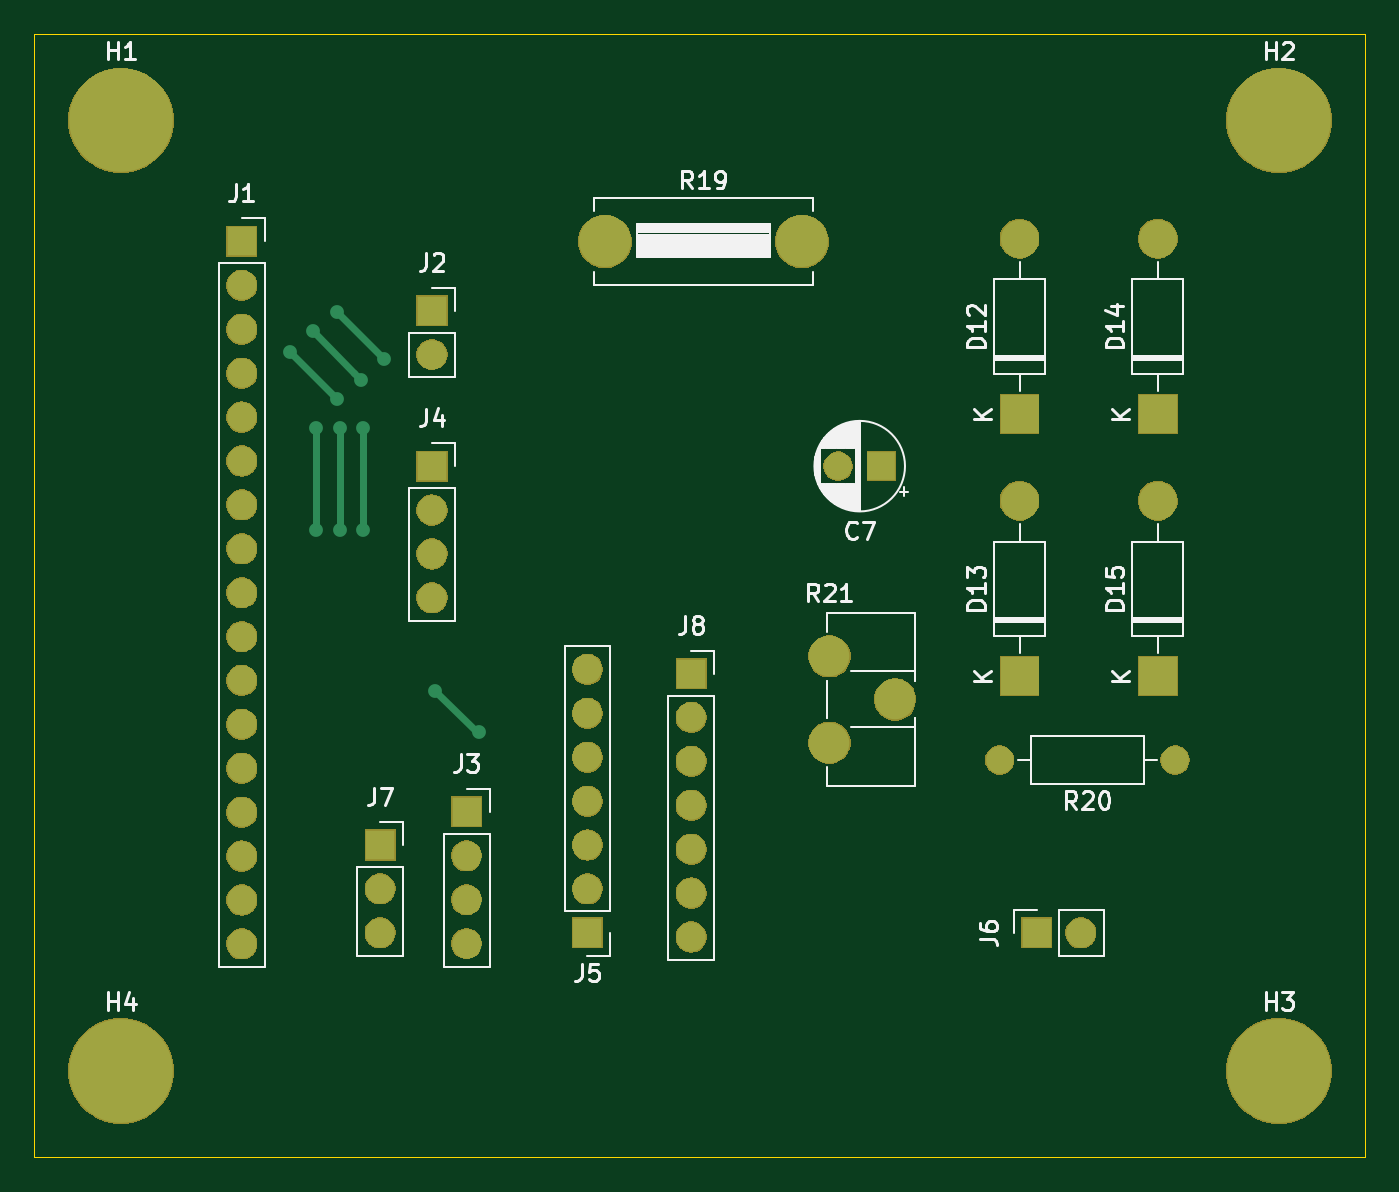
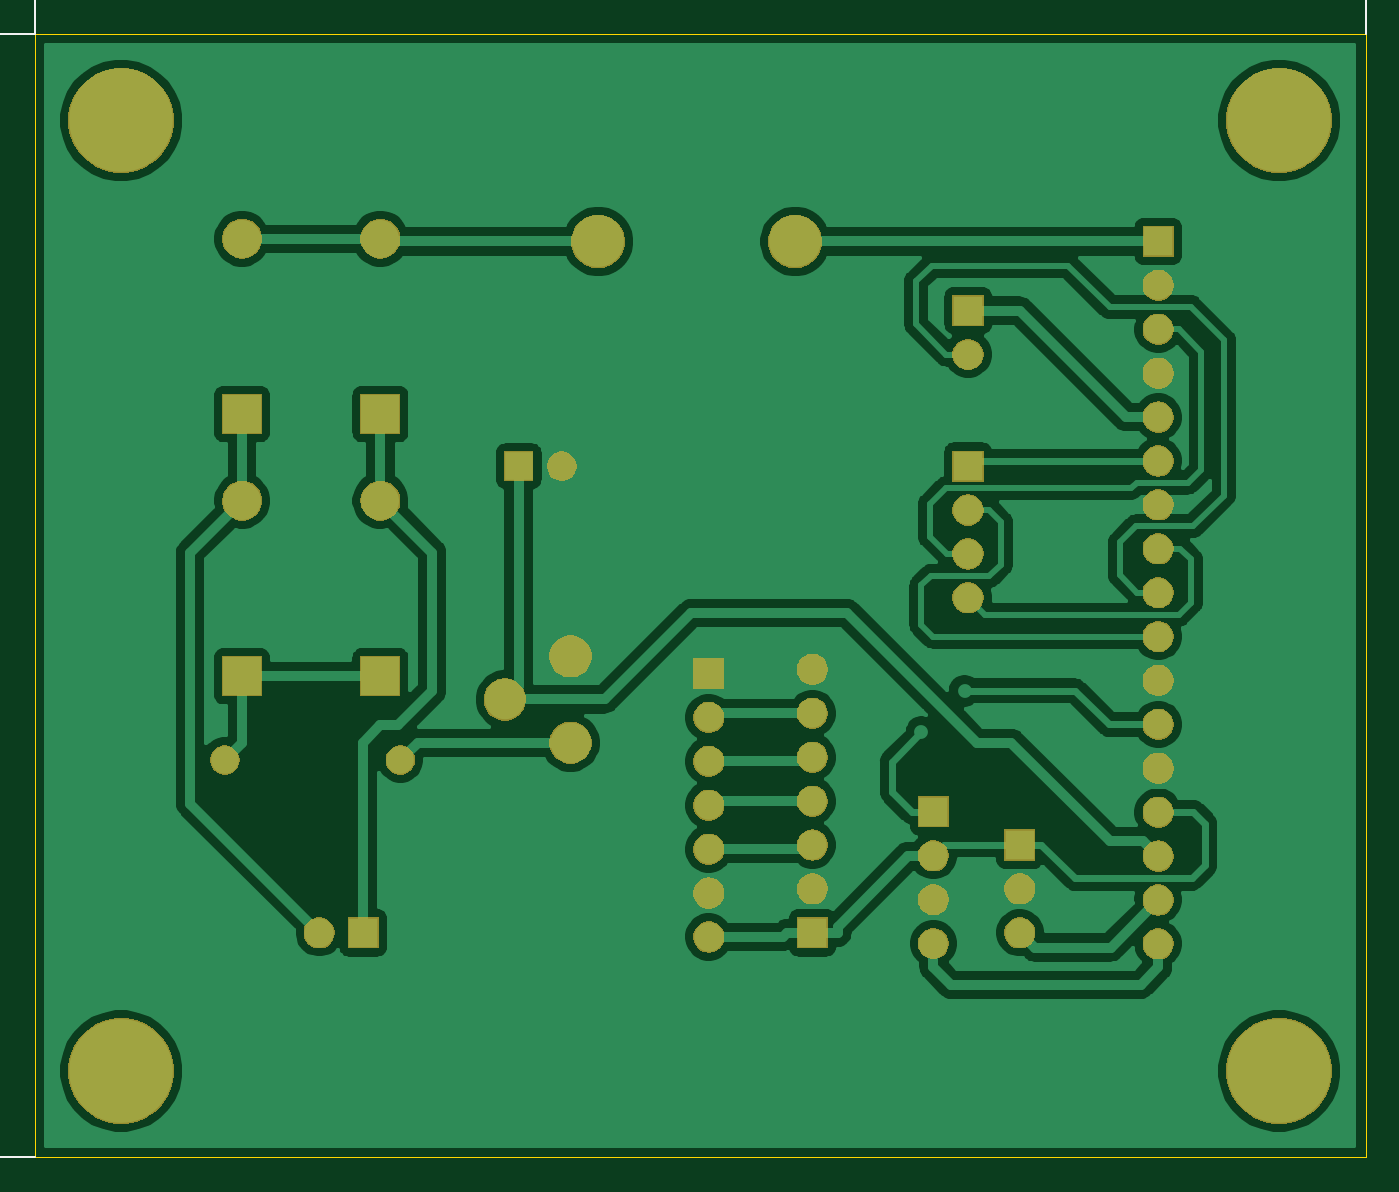
Circuit board: 11 layer files. Board 77.0 x 65.0 mm.
- bottom_copper: Con+fb(v+i)-B_Cu.gbr (91064 bytes)
- bottom_mask: Con+fb(v+i)-B_Mask.gbr (54784 bytes)
- paste: Con+fb(v+i)-B_Paste.gbr (493 bytes)
- bottom_silk: Con+fb(v+i)-B_SilkS.gbr (7541 bytes)
- outline: Con+fb(v+i)-Edge_Cuts.gbr (684 bytes)
- top_copper: Con+fb(v+i)-F_Cu.gbr (3530 bytes)
- top_mask: Con+fb(v+i)-F_Mask.gbr (54784 bytes)
- paste: Con+fb(v+i)-F_Paste.gbr (493 bytes)
- top_silk: Con+fb(v+i)-F_SilkS.gbr (26194 bytes)
- drill: Con+fb(v+i)-NPTH.drl (276 bytes)
- drill: Con+fb(v+i)-PTH.drl (1652 bytes)

=== bottom_copper: Con+fb(v+i)-B_Cu.gbr (91064 bytes, source omitted) ===
=== bottom_mask: Con+fb(v+i)-B_Mask.gbr (54784 bytes, source omitted) ===
=== paste: Con+fb(v+i)-B_Paste.gbr ===
G04 #@! TF.GenerationSoftware,KiCad,Pcbnew,(5.1.5)-3*
G04 #@! TF.CreationDate,2020-04-05T12:45:20+05:30*
G04 #@! TF.ProjectId,Con+fb(v+i),436f6e2b-6662-4287-962b-69292e6b6963,rev?*
G04 #@! TF.SameCoordinates,Original*
G04 #@! TF.FileFunction,Paste,Bot*
G04 #@! TF.FilePolarity,Positive*
%FSLAX46Y46*%
G04 Gerber Fmt 4.6, Leading zero omitted, Abs format (unit mm)*
G04 Created by KiCad (PCBNEW (5.1.5)-3) date 2020-04-05 12:45:20*
%MOMM*%
%LPD*%
G04 APERTURE LIST*
G04 APERTURE END LIST*
M02*

=== bottom_silk: Con+fb(v+i)-B_SilkS.gbr (7541 bytes, source omitted) ===
=== outline: Con+fb(v+i)-Edge_Cuts.gbr ===
G04 #@! TF.GenerationSoftware,KiCad,Pcbnew,(5.1.5)-3*
G04 #@! TF.CreationDate,2020-04-05T12:45:21+05:30*
G04 #@! TF.ProjectId,Con+fb(v+i),436f6e2b-6662-4287-962b-69292e6b6963,rev?*
G04 #@! TF.SameCoordinates,Original*
G04 #@! TF.FileFunction,Profile,NP*
%FSLAX46Y46*%
G04 Gerber Fmt 4.6, Leading zero omitted, Abs format (unit mm)*
G04 Created by KiCad (PCBNEW (5.1.5)-3) date 2020-04-05 12:45:21*
%MOMM*%
%LPD*%
G04 APERTURE LIST*
%ADD10C,0.050000*%
G04 APERTURE END LIST*
D10*
X66000000Y-147000000D02*
X66000000Y-82000000D01*
X143000000Y-147000000D02*
X66000000Y-147000000D01*
X143000000Y-82000000D02*
X143000000Y-147000000D01*
X66000000Y-82000000D02*
X143000000Y-82000000D01*
M02*

=== top_copper: Con+fb(v+i)-F_Cu.gbr ===
G04 #@! TF.GenerationSoftware,KiCad,Pcbnew,(5.1.5)-3*
G04 #@! TF.CreationDate,2020-04-05T12:45:20+05:30*
G04 #@! TF.ProjectId,Con+fb(v+i),436f6e2b-6662-4287-962b-69292e6b6963,rev?*
G04 #@! TF.SameCoordinates,Original*
G04 #@! TF.FileFunction,Copper,L1,Top*
G04 #@! TF.FilePolarity,Positive*
%FSLAX46Y46*%
G04 Gerber Fmt 4.6, Leading zero omitted, Abs format (unit mm)*
G04 Created by KiCad (PCBNEW (5.1.5)-3) date 2020-04-05 12:45:20*
%MOMM*%
%LPD*%
G04 APERTURE LIST*
%ADD10R,1.600000X1.600000*%
%ADD11C,1.600000*%
%ADD12R,2.200000X2.200000*%
%ADD13O,2.200000X2.200000*%
%ADD14R,1.700000X1.700000*%
%ADD15O,1.700000X1.700000*%
%ADD16C,3.000000*%
%ADD17O,3.000000X3.000000*%
%ADD18O,1.600000X1.600000*%
%ADD19C,2.340000*%
%ADD20C,6.000000*%
%ADD21C,0.800000*%
%ADD22C,0.400000*%
G04 APERTURE END LIST*
D10*
X115000000Y-107000000D03*
D11*
X112500000Y-107000000D03*
D12*
X123000000Y-104000000D03*
D13*
X123000000Y-93840000D03*
X123000000Y-109000000D03*
D12*
X123000000Y-119160000D03*
X131000000Y-104000000D03*
D13*
X131000000Y-93840000D03*
X131000000Y-109000000D03*
D12*
X131000000Y-119160000D03*
D14*
X78000000Y-94000000D03*
D15*
X78000000Y-96540000D03*
X78000000Y-99080000D03*
X78000000Y-101620000D03*
X78000000Y-104160000D03*
X78000000Y-106700000D03*
X78000000Y-109240000D03*
X78000000Y-111780000D03*
X78000000Y-114320000D03*
X78000000Y-116860000D03*
X78000000Y-119400000D03*
X78000000Y-121940000D03*
X78000000Y-124480000D03*
X78000000Y-127020000D03*
X78000000Y-129560000D03*
X78000000Y-132100000D03*
X78000000Y-134640000D03*
D14*
X89000000Y-98000000D03*
D15*
X89000000Y-100540000D03*
X91000000Y-134620000D03*
X91000000Y-132080000D03*
X91000000Y-129540000D03*
D14*
X91000000Y-127000000D03*
X89000000Y-107000000D03*
D15*
X89000000Y-109540000D03*
X89000000Y-112080000D03*
X89000000Y-114620000D03*
D14*
X98000000Y-134000000D03*
D15*
X98000000Y-131460000D03*
X98000000Y-128920000D03*
X98000000Y-126380000D03*
X98000000Y-123840000D03*
X98000000Y-121300000D03*
X98000000Y-118760000D03*
X126540000Y-134000000D03*
D14*
X124000000Y-134000000D03*
X86000000Y-128920000D03*
D15*
X86000000Y-131460000D03*
X86000000Y-134000000D03*
D14*
X104000000Y-119000000D03*
D15*
X104000000Y-121540000D03*
X104000000Y-124080000D03*
X104000000Y-126620000D03*
X104000000Y-129160000D03*
X104000000Y-131700000D03*
X104000000Y-134240000D03*
D16*
X99000000Y-94000000D03*
D17*
X110400000Y-94000000D03*
D11*
X132000000Y-124000000D03*
D18*
X121840000Y-124000000D03*
D19*
X112000000Y-123000000D03*
X115800000Y-120500000D03*
X112000000Y-118000000D03*
D20*
X71000000Y-87000000D03*
X138000000Y-87000000D03*
X138000000Y-142000000D03*
X71000000Y-142000000D03*
D21*
X83700000Y-110700000D03*
X85000000Y-110700000D03*
X82300000Y-110700000D03*
X83700000Y-104800000D03*
X82300000Y-104800000D03*
X85000000Y-104800000D03*
X84900000Y-102000000D03*
X86200000Y-100800000D03*
X82100000Y-99200000D03*
X83500000Y-98100000D03*
X83500000Y-103100000D03*
X80800000Y-100400000D03*
X89200000Y-120000000D03*
X91700000Y-122400000D03*
D22*
X83700000Y-104800000D02*
X83700000Y-110700000D01*
X85000000Y-110700000D02*
X85000000Y-105500000D01*
X85000000Y-105500000D02*
X85000000Y-104800000D01*
X82300000Y-110134315D02*
X82300000Y-104800000D01*
X82300000Y-110700000D02*
X82300000Y-110134315D01*
X83500000Y-103100000D02*
X80800000Y-100400000D01*
X82100000Y-99200000D02*
X84500000Y-101600000D01*
X84500000Y-101600000D02*
X84900000Y-102000000D01*
X83500000Y-98100000D02*
X86200000Y-100800000D01*
X91600000Y-122400000D02*
X89200000Y-120000000D01*
X91700000Y-122400000D02*
X91600000Y-122400000D01*
M02*

=== top_mask: Con+fb(v+i)-F_Mask.gbr (54784 bytes, source omitted) ===
=== paste: Con+fb(v+i)-F_Paste.gbr ===
G04 #@! TF.GenerationSoftware,KiCad,Pcbnew,(5.1.5)-3*
G04 #@! TF.CreationDate,2020-04-05T12:45:20+05:30*
G04 #@! TF.ProjectId,Con+fb(v+i),436f6e2b-6662-4287-962b-69292e6b6963,rev?*
G04 #@! TF.SameCoordinates,Original*
G04 #@! TF.FileFunction,Paste,Top*
G04 #@! TF.FilePolarity,Positive*
%FSLAX46Y46*%
G04 Gerber Fmt 4.6, Leading zero omitted, Abs format (unit mm)*
G04 Created by KiCad (PCBNEW (5.1.5)-3) date 2020-04-05 12:45:20*
%MOMM*%
%LPD*%
G04 APERTURE LIST*
G04 APERTURE END LIST*
M02*

=== top_silk: Con+fb(v+i)-F_SilkS.gbr (26194 bytes, source omitted) ===
=== drill: Con+fb(v+i)-NPTH.drl ===
M48
; DRILL file {KiCad (5.1.5)-3} date 04/05/20 12:45:45
; FORMAT={3:3/ absolute / metric / keep zeros}
; #@! TF.CreationDate,2020-04-05T12:45:45+05:30
; #@! TF.GenerationSoftware,Kicad,Pcbnew,(5.1.5)-3
; #@! TF.FileFunction,NonPlated,1,2,NPTH
FMAT,2
METRIC
%
G90
G05
T0
M30

=== drill: Con+fb(v+i)-PTH.drl ===
M48
; DRILL file {KiCad (5.1.5)-3} date 04/05/20 12:45:45
; FORMAT={3:3/ absolute / metric / keep zeros}
; #@! TF.CreationDate,2020-04-05T12:45:45+05:30
; #@! TF.GenerationSoftware,Kicad,Pcbnew,(5.1.5)-3
; #@! TF.FileFunction,Plated,1,2,PTH
FMAT,2
METRIC
T1C0.400
T2C0.800
T3C1.000
T4C1.100
T5C1.300
T6C1.500
T7C3.000
%
G90
G05
T1
X080800Y-100400
X082100Y-099200
X082300Y-104800
X082300Y-110700
X083500Y-098100
X083500Y-103100
X083700Y-104800
X083700Y-110700
X084900Y-102000
X085000Y-104800
X085000Y-110700
X086200Y-100800
X089200Y-120000
X091700Y-122400
T2
X112500Y-107000
X115000Y-107000
X121840Y-124000
X132000Y-124000
T3
X091000Y-127000
X091000Y-129540
X091000Y-132080
X091000Y-134620
X089000Y-098000
X089000Y-100540
X078000Y-094000
X078000Y-096540
X078000Y-099080
X078000Y-101620
X078000Y-104160
X078000Y-106700
X078000Y-109240
X078000Y-111780
X078000Y-114320
X078000Y-116860
X078000Y-119400
X078000Y-121940
X078000Y-124480
X078000Y-127020
X078000Y-129560
X078000Y-132100
X078000Y-134640
X104000Y-119000
X104000Y-121540
X104000Y-124080
X104000Y-126620
X104000Y-129160
X104000Y-131700
X104000Y-134240
X124000Y-134000
X126540Y-134000
X086000Y-128920
X086000Y-131460
X086000Y-134000
X089000Y-107000
X089000Y-109540
X089000Y-112080
X089000Y-114620
X098000Y-118760
X098000Y-121300
X098000Y-123840
X098000Y-126380
X098000Y-128920
X098000Y-131460
X098000Y-134000
T4
X123000Y-093840
X123000Y-104000
X131000Y-093840
X131000Y-104000
X131000Y-109000
X131000Y-119160
X123000Y-109000
X123000Y-119160
T5
X112000Y-118000
X112000Y-123000
X115800Y-120500
T6
X099000Y-094000
X110400Y-094000
T7
X071000Y-087000
X071000Y-142000
X138000Y-087000
X138000Y-142000
T0
M30

